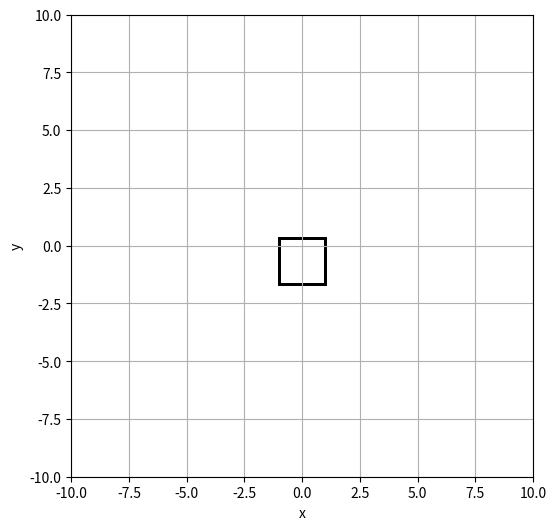

Here is the Python script that generated this plot:
import matplotlib.pyplot as plt
from matplotlib.patches import Rectangle

def plot_barrier_regions(B_list, labels=None, ax=None):
    """
    Plot regions defined by Ax <= B with
    A = [[1,0],[-1,0],[0,1],[0,-1]]

    B_list : list of iterable of length 4
    labels : optional list of strings
    ax     : optional matplotlib axis
    """
    if ax is None:
        fig, ax = plt.subplots(figsize=(6, 6))

    for i, B in enumerate(B_list):
        b1, b2, b3, b4 = B

        xmin = -b2
        xmax =  b1
        ymin = -b4
        ymax =  b3

        width  = xmax - xmin
        height = ymax - ymin

        rect = Rectangle(
            (xmin, ymin),
            width,
            height,
            fill=False,
            linewidth=2
        )
        ax.add_patch(rect)

        if labels:
            ax.text(
                xmin + width / 2,
                ymin + height / 2,
                labels[i],
                ha='center',
                va='center'
            )

    ax.set_aspect('equal')
    ax.grid(True)
    ax.set_xlabel("x")
    ax.set_ylabel("y")
    ax.set_xlim(-10, 10)
    ax.set_ylim(-10, 10)

    plt.show()


B_vectors = [
    [1.0, 1.0, 0.33333333360571693, 1.666666666394283],
    [1.0, 1.0, 0.33333333358944783, 1.6666666664105523],
    [1.0, 1.0, 0.33333333383118524, 1.6666666661688148],
]

plot_barrier_regions(B_vectors)
